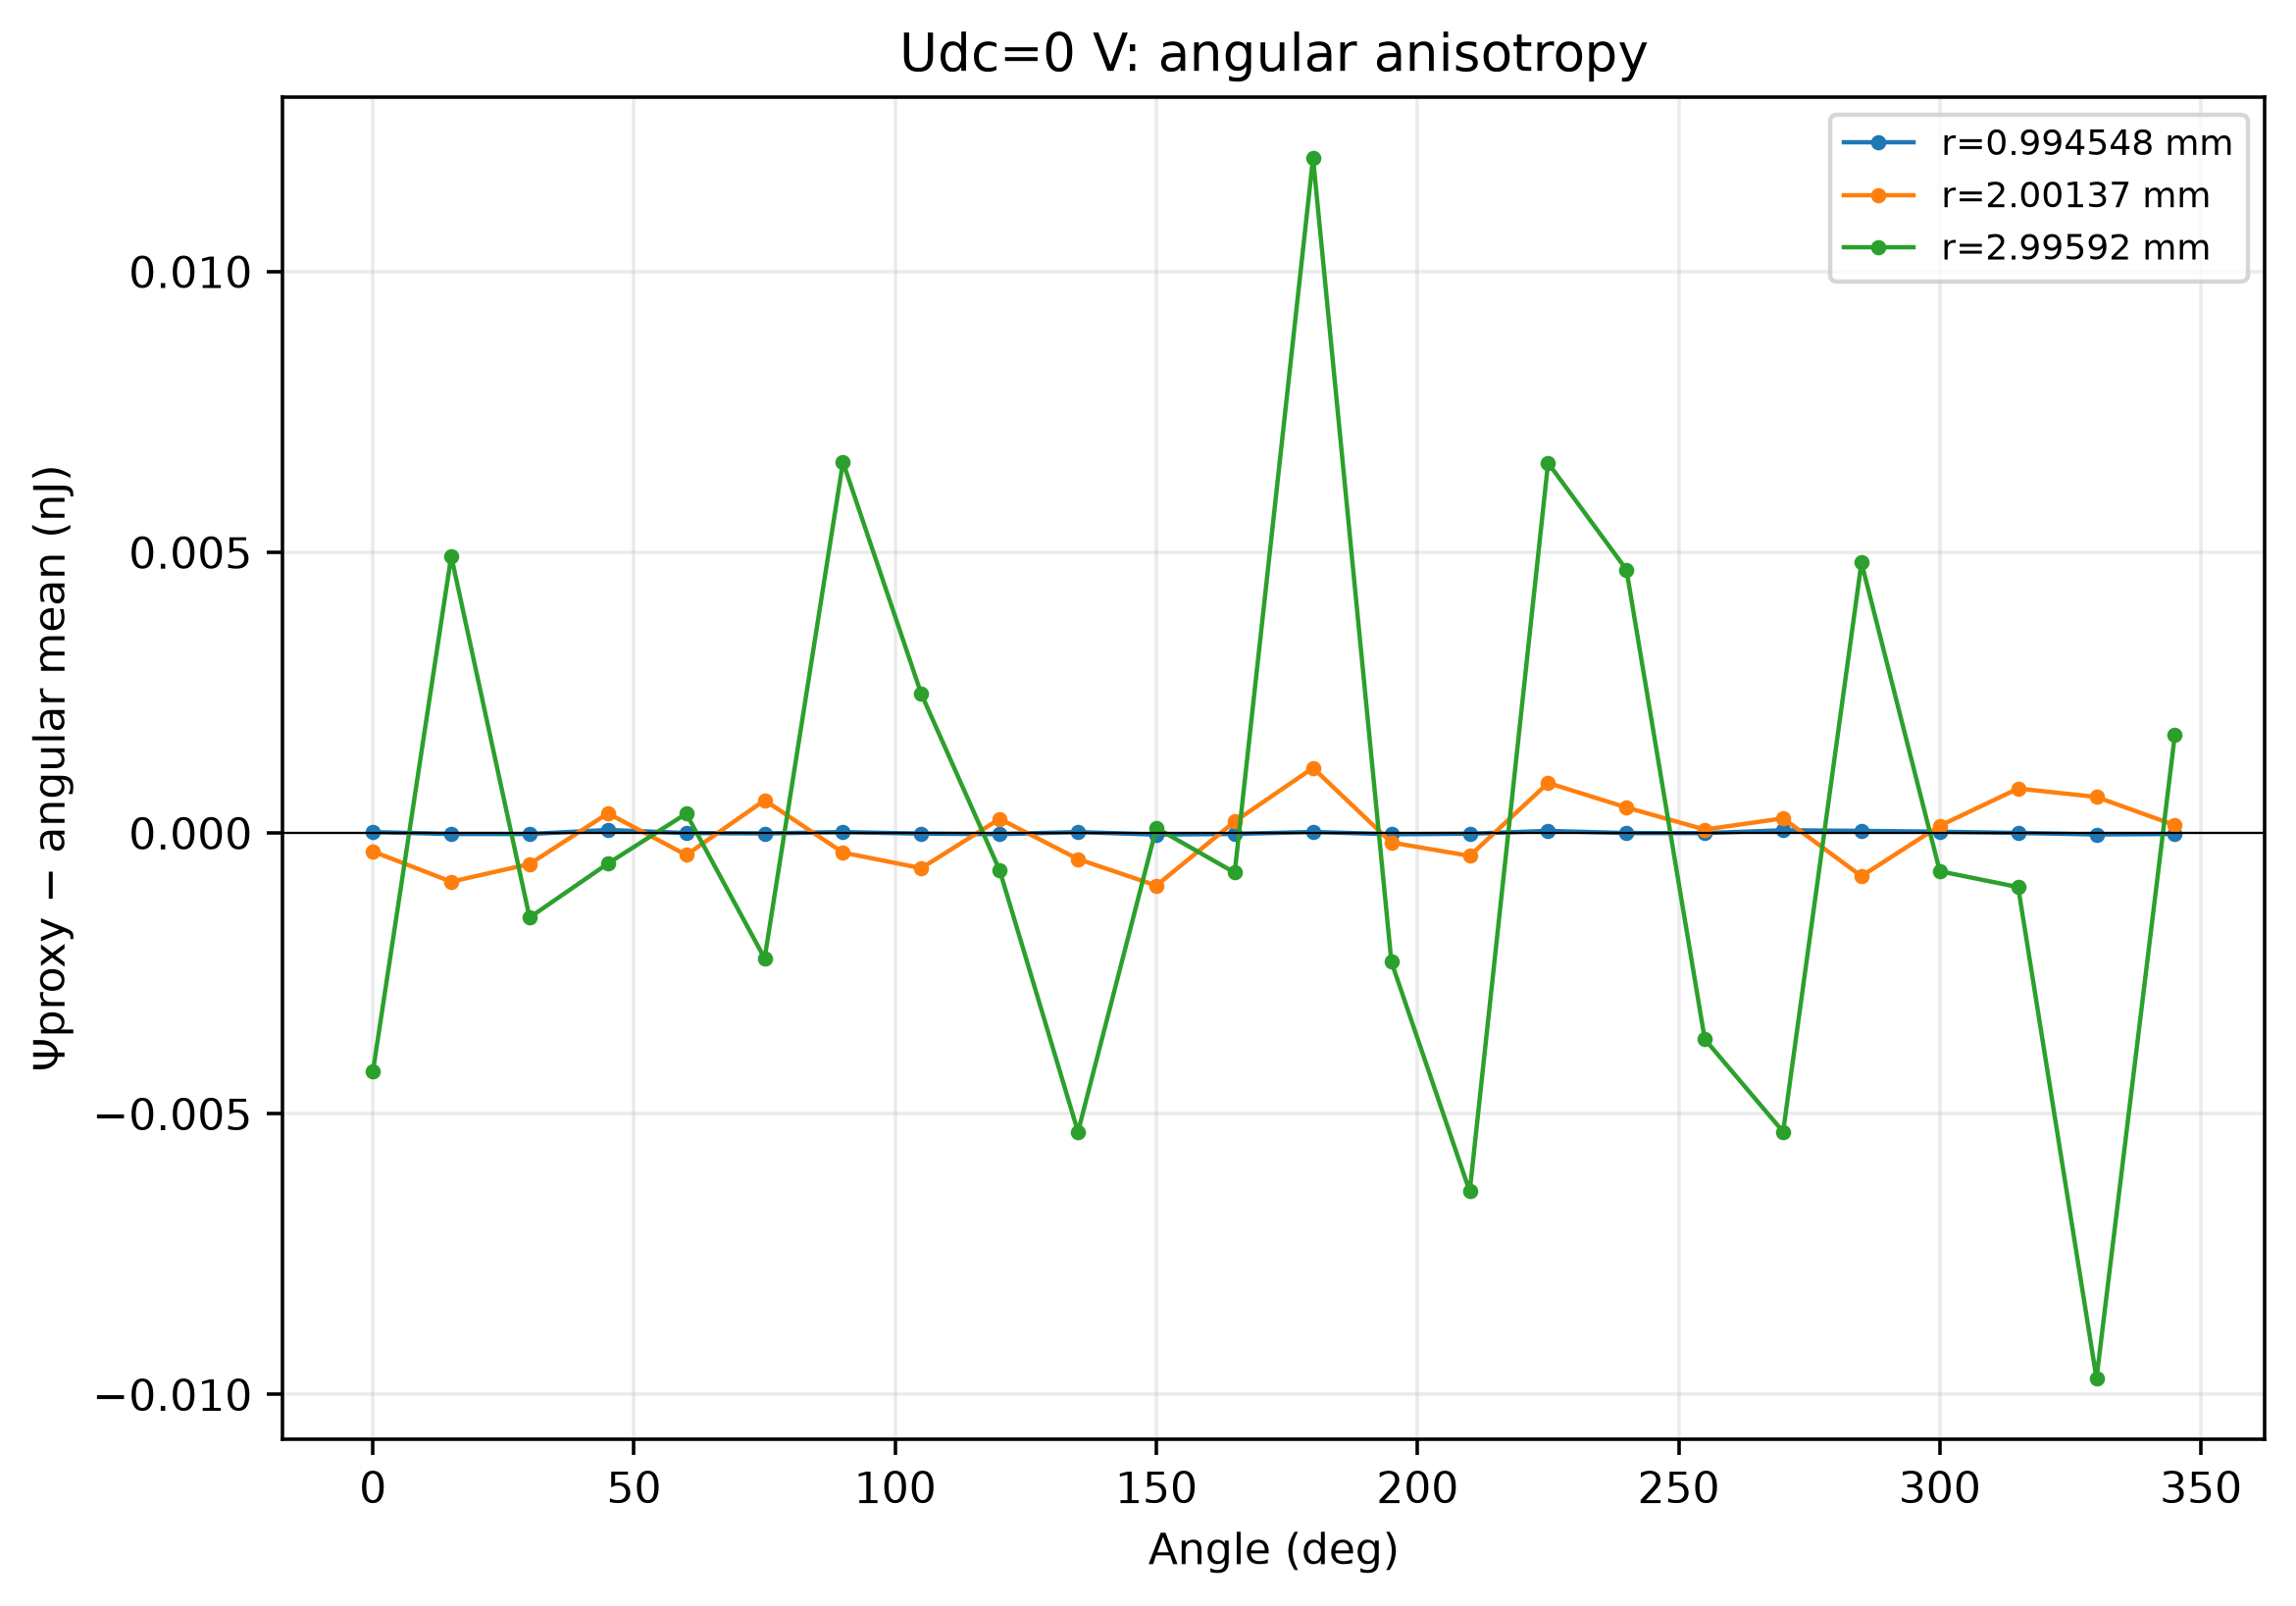

Source data for this figure (header and first rows):
radius_m, angle_deg, psi_total_time_averaged_proxy_J, deviation_from_angular_mean_J
0.0009945, 0.0, 5.732567282015184e-14, 1.3531179364387489e-14
0.0009945, 15.0, 2.327978568347065e-14, -2.05147077722937e-14
0.0009945, 30.0, 2.3013398915929684e-14, -2.0781094539834667e-14
0.0009945, 45.0, 9.499908111602227e-14, 5.120458766025792e-14
0.0009945, 60.0, 4.02210466144934e-14, -3.5734468412709514e-15
0.0009945, 75.0, 3.3392613453857377e-14, -1.0401880001906974e-14
0.0009945, 90.0, 5.764195074254557e-14, 1.3847457286781215e-14
0.0009945, 105.0, 2.953879644344857e-14, -1.4255697012315784e-14
0.0009945, 120.0, 2.0504261254197768e-14, -2.3290232201566583e-14
0.0009945, 135.0, 5.751431729226581e-14, 1.3719823836501456e-14
0.0009945, 150.0, 1.2761074291784007e-14, -3.1033419163980344e-14
0.0009945, 165.0, 2.4163705834105174e-14, -1.9630787621659177e-14
0.0009945, 180.0, 5.978944473684891e-14, 1.599495128108456e-14
0.0009945, 195.0, 1.826251793413801e-14, -2.553197552162634e-14
0.0009945, 210.0, 2.7726971007625276e-14, -1.6067522448139075e-14
0.0009945, 225.0, 7.895924105573512e-14, 3.516474759997077e-14
0.0009945, 240.0, 3.956960827698377e-14, -4.2248851787805796e-15
0.0009945, 255.0, 3.8847634101137424e-14, -4.946859354626927e-15
0.0009945, 270.0, 8.981076722833274e-14, 4.601627377256839e-14
0.0009945, 285.0, 7.890660855814564e-14, 3.511211510238129e-14
0.0009945, 300.0, 6.3942902865168e-14, 2.014840940940365e-14
0.0009945, 315.0, 4.1860925630264833e-14, -1.9335678254995177e-15
0.0009945, 330.0, 1.4936134107254563e-14, -2.885835934850979e-14
0.0009945, 345.0, 2.409938297443816e-14, -1.9695110481326193e-14
0.002001, 0.0, 2.612029133377582e-12, -3.308217894571984e-13
0.002001, 15.0, 2.072624449115639e-12, -8.702264737191411e-13
0.002001, 30.0, 2.3877005577915174e-12, -5.551503650432628e-13
0.002001, 45.0, 3.2904538019791013e-12, 3.47602879144321e-13
0.002001, 60.0, 2.5494162209378417e-12, -3.9343470189693856e-13
0.002001, 75.0, 3.52422119417537e-12, 5.813702713405899e-13
0.002001, 90.0, 2.5915594451766945e-12, -3.512914776580858e-13
0.002001, 105.0, 2.3139145002928053e-12, -6.28936422541975e-13
0.002001, 120.0, 3.192638873338966e-12, 2.497879505041859e-13
0.002001, 135.0, 2.4761313310845393e-12, -4.66719591750241e-13
0.002001, 150.0, 2.0040671781306552e-12, -9.38783744704125e-13
0.002001, 165.0, 3.144691933027365e-12, 2.0184101019258458e-13
0.002001, 180.0, 4.099633375061025e-12, 1.1567824522262444e-12
0.002001, 195.0, 2.7712060755167496e-12, -1.7164484731803068e-13
0.002001, 210.0, 2.53297720664042e-12, -4.0987371619436014e-13
0.002001, 225.0, 3.831910824136961e-12, 8.890599013021804e-13
0.002001, 240.0, 3.3952695977247885e-12, 4.5241867489000825e-13
0.002001, 255.0, 3.0017563496914086e-12, 5.890542685662827e-14
0.002001, 270.0, 3.201341549484957e-12, 2.5849062665017685e-13
0.002001, 285.0, 2.171617938025955e-12, -7.712329848088255e-13
0.002001, 300.0, 3.06906962912431e-12, 1.2621870628952988e-13
0.002001, 315.0, 3.732117335795187e-12, 7.892664129604071e-13
0.002001, 330.0, 3.5819244944398078e-12, 6.390735716050275e-13
0.002001, 345.0, 3.0801491539650667e-12, 1.3729823113028643e-13
0.002996, 0.0, 2.6557310425091682e-11, -4.252195023907706e-12
0.002996, 15.0, 3.57389497961374e-11, 4.929444347138013e-12
0.002996, 30.0, 2.930149743740903e-11, -1.5080080115903548e-12
0.002996, 45.0, 3.026363034306225e-11, -5.45875105937135e-13
0.002996, 60.0, 3.1152417956982456e-11, 3.429125079830684e-13
0.002996, 75.0, 2.8574090637600678e-11, -2.23541481139871e-12
0.002996, 90.0, 3.7413640985546e-11, 6.604135536546611e-12
0.002996, 105.0, 3.328392208988123e-11, 2.4744166408818402e-12
0.002996, 120.0, 3.014300656485497e-11, -6.664988841444156e-13
0.002996, 135.0, 2.5483519908003103e-11, -5.325985540996285e-12
0.002996, 150.0, 3.089695119423557e-11, 8.744574523617998e-14
0.002996, 165.0, 3.01012866145076e-11, -7.082188344917862e-13
... 12 more rows
